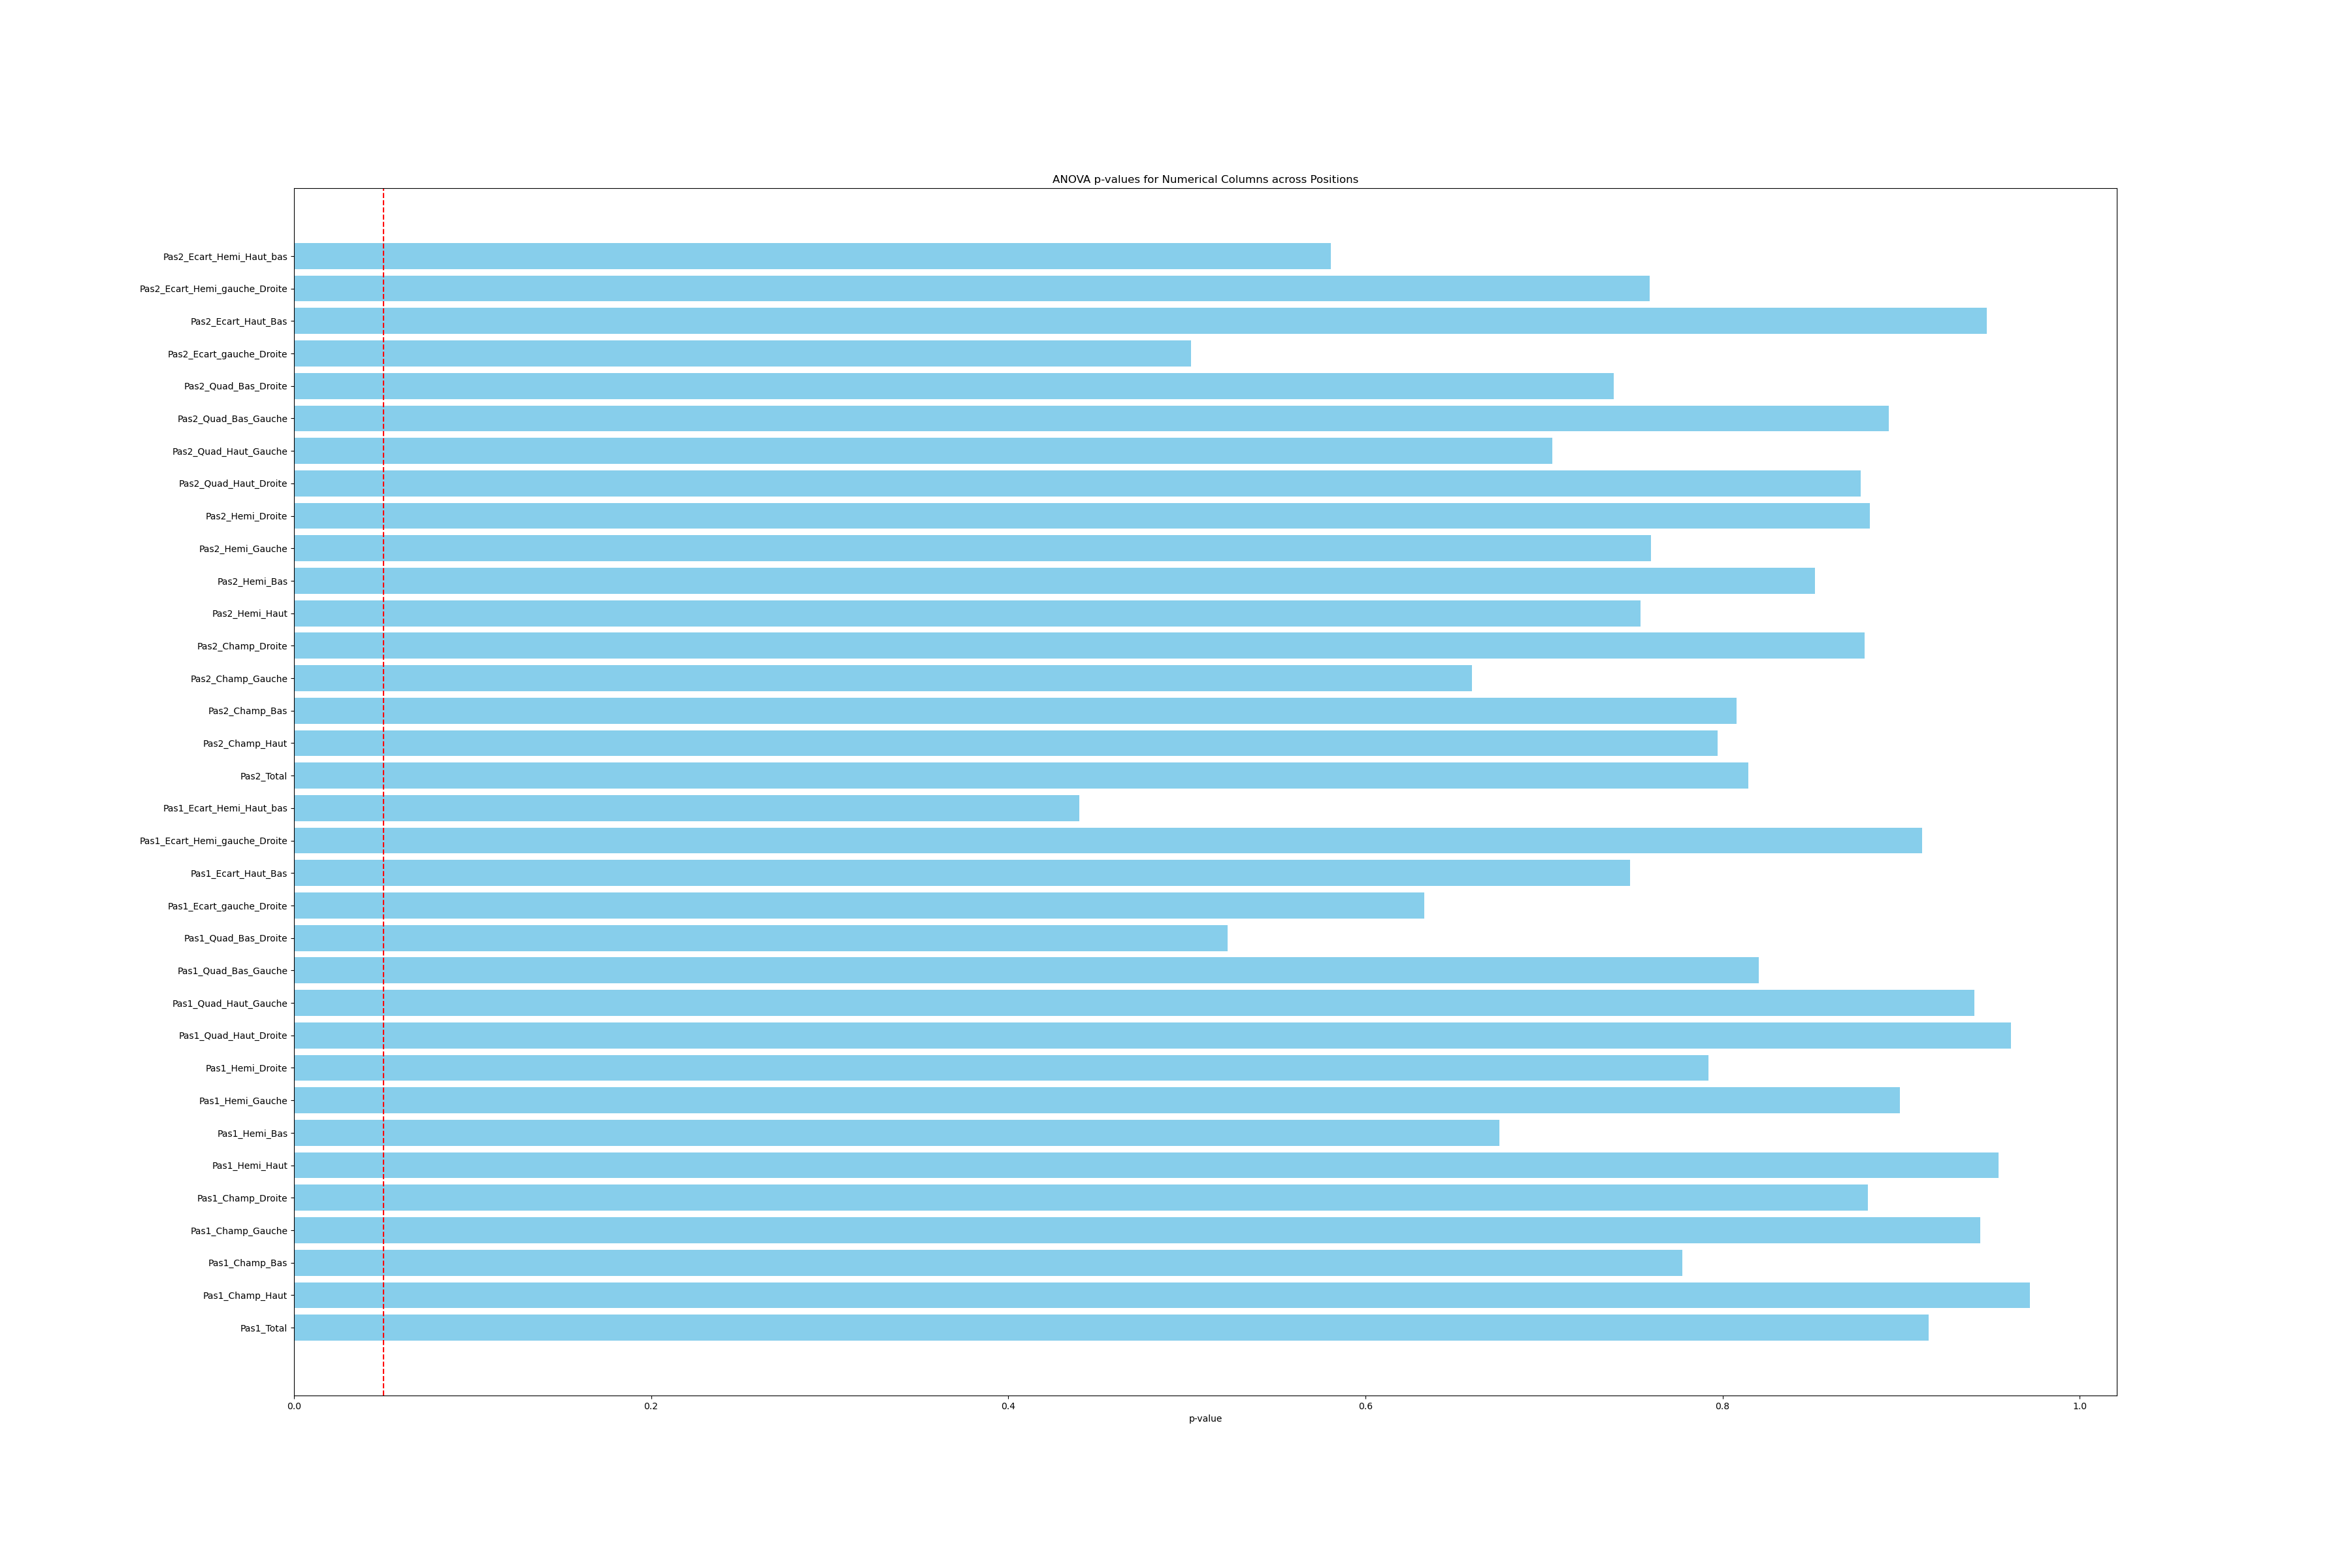

Values plotted in this chart, from the file beside it:
, Variable, p_val
0, Pas1_Total, 0.9155
1, Pas1_Champ_Haut, 0.9722
2, Pas1_Champ_Bas, 0.7776
3, Pas1_Champ_Gauche, 0.9444
4, Pas1_Champ_Droite, 0.8813
5, Pas1_Hemi_Haut, 0.9545
6, Pas1_Hemi_Bas, 0.6749
7, Pas1_Hemi_Gauche, 0.8991
8, Pas1_Hemi_Droite, 0.792
9, Pas1_Quad_Haut_Droite, 0.9614
10, Pas1_Quad_Haut_Gauche, 0.9409
11, Pas1_Quad_Bas_Gauche, 0.8202
12, Pas1_Quad_Bas_Droite, 0.5228
13, Pas1_Ecart_gauche_Droite, 0.6328
14, Pas1_Ecart_Haut_Bas, 0.7483
15, Pas1_Ecart_Hemi_gauche_Droite, 0.9116
16, Pas1_Ecart_Hemi_Haut_bas, 0.4398
17, Pas2_Total, 0.8144
18, Pas2_Champ_Haut, 0.7972
19, Pas2_Champ_Bas, 0.808
20, Pas2_Champ_Gauche, 0.6598
21, Pas2_Champ_Droite, 0.8795
22, Pas2_Hemi_Haut, 0.7541
23, Pas2_Hemi_Bas, 0.8519
24, Pas2_Hemi_Gauche, 0.7598
25, Pas2_Hemi_Droite, 0.8825
26, Pas2_Quad_Haut_Droite, 0.8775
27, Pas2_Quad_Haut_Gauche, 0.7045
28, Pas2_Quad_Bas_Gauche, 0.893
29, Pas2_Quad_Bas_Droite, 0.739
30, Pas2_Ecart_gauche_Droite, 0.5022
31, Pas2_Ecart_Haut_Bas, 0.9479
32, Pas2_Ecart_Hemi_gauche_Droite, 0.7592
33, Pas2_Ecart_Hemi_Haut_bas, 0.5805
